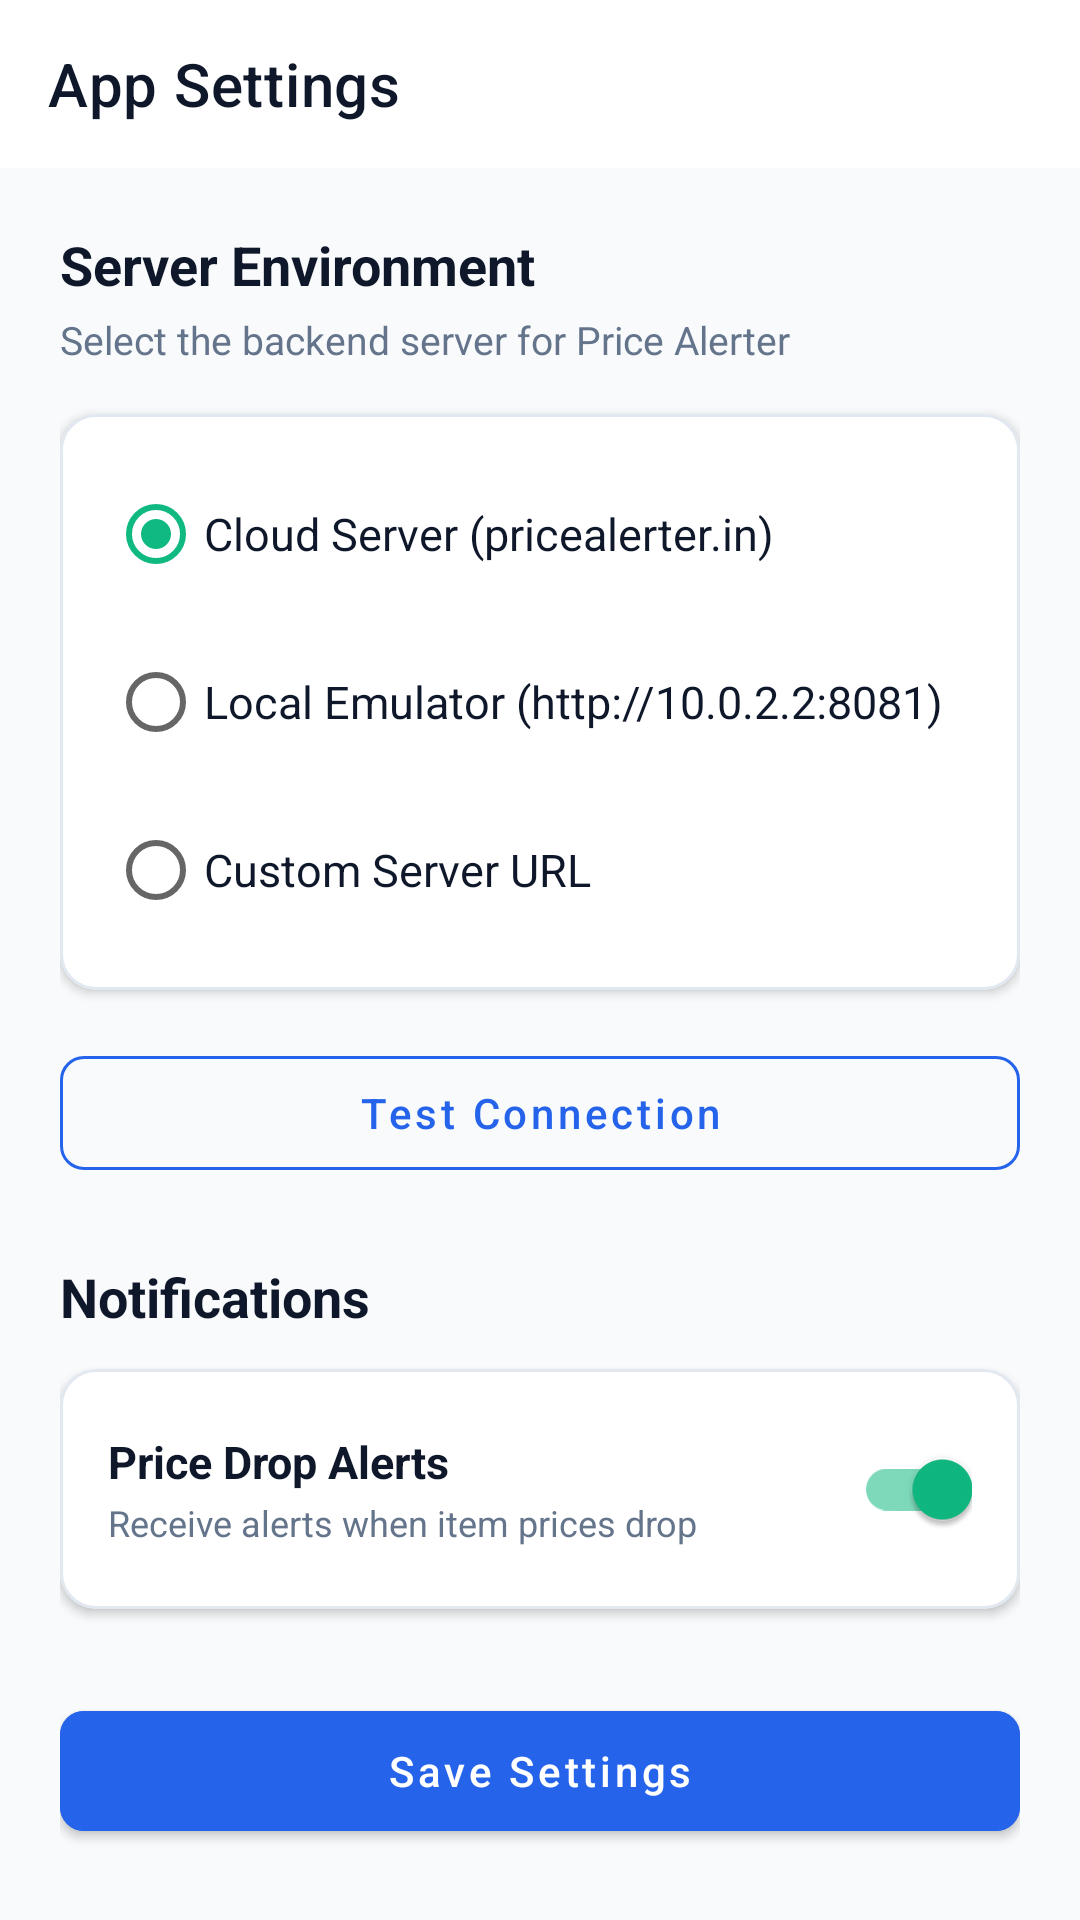

The Android layout XML behind this screen, and the referenced resources:
<!-- AndroidManifest.xml: application theme Theme.Pricealerter -->
<!-- res/layout/activity_settings.xml -->
<?xml version="1.0" encoding="utf-8"?>
<ScrollView xmlns:android="http://schemas.android.com/apk/res/android"
    xmlns:app="http://schemas.android.com/apk/res-auto"
    android:layout_width="match_parent"
    android:layout_height="match_parent"
    android:background="@color/background"
    android:fillViewport="true">

    <LinearLayout
        android:layout_width="match_parent"
        android:layout_height="wrap_content"
        android:orientation="vertical">

        <com.google.android.material.appbar.MaterialToolbar
            android:id="@+id/toolbar"
            android:layout_width="match_parent"
            android:layout_height="?attr/actionBarSize"
            android:background="@color/surface"
            app:title="@string/settings_title"
            app:titleTextColor="@color/text_primary"
            app:navigationIcon="@drawable/ic_arrow_back"
            app:navigationIconTint="@color/text_primary"
            app:elevation="1dp" />

        <LinearLayout
            android:layout_width="match_parent"
            android:layout_height="wrap_content"
            android:orientation="vertical"
            android:padding="20dp">

            <TextView
                android:layout_width="wrap_content"
                android:layout_height="wrap_content"
                android:text="Server Environment"
                android:textColor="@color/text_primary"
                android:textSize="18sp"
                android:textStyle="bold" />

            <TextView
                android:layout_width="wrap_content"
                android:layout_height="wrap_content"
                android:layout_marginTop="4dp"
                android:text="Select the backend server for Price Alerter"
                android:textColor="@color/text_secondary"
                android:textSize="13sp" />

            <com.google.android.material.card.MaterialCardView
                android:layout_width="match_parent"
                android:layout_height="wrap_content"
                android:layout_marginTop="16dp"
                app:cardBackgroundColor="@color/surface"
                app:cardCornerRadius="12dp"
                app:cardElevation="2dp"
                app:strokeColor="@color/card_stroke"
                app:strokeWidth="1dp">

                <RadioGroup
                    android:id="@+id/rgServer"
                    android:layout_width="match_parent"
                    android:layout_height="wrap_content"
                    android:padding="16dp">

                    <RadioButton
                        android:id="@+id/rbCloud"
                        android:layout_width="match_parent"
                        android:layout_height="wrap_content"
                        android:checked="true"
                        android:text="@string/server_cloud"
                        android:textColor="@color/text_primary"
                        android:textSize="15sp" />

                    <RadioButton
                        android:id="@+id/rbLocal"
                        android:layout_width="match_parent"
                        android:layout_height="wrap_content"
                        android:layout_marginTop="8dp"
                        android:text="@string/server_local"
                        android:textColor="@color/text_primary"
                        android:textSize="15sp" />

                    <RadioButton
                        android:id="@+id/rbCustom"
                        android:layout_width="match_parent"
                        android:layout_height="wrap_content"
                        android:layout_marginTop="8dp"
                        android:text="@string/server_custom"
                        android:textColor="@color/text_primary"
                        android:textSize="15sp" />

                    <com.google.android.material.textfield.TextInputLayout
                        android:id="@+id/tilCustomUrl"
                        style="@style/Widget.MaterialComponents.TextInputLayout.OutlinedBox"
                        android:layout_width="match_parent"
                        android:layout_height="wrap_content"
                        android:layout_marginTop="12dp"
                        android:hint="Custom Server URL"
                        android:visibility="gone">

                        <com.google.android.material.textfield.TextInputEditText
                            android:id="@+id/etCustomUrl"
                            android:layout_width="match_parent"
                            android:layout_height="wrap_content"
                            android:inputType="textUri"
                            android:text="http://10.0.2.2:8081"
                            android:textSize="14sp" />

                    </com.google.android.material.textfield.TextInputLayout>

                </RadioGroup>

            </com.google.android.material.card.MaterialCardView>

            
            <com.google.android.material.button.MaterialButton
                android:id="@+id/btnTestConnection"
                style="@style/Widget.MaterialComponents.Button.OutlinedButton"
                android:layout_width="match_parent"
                android:layout_height="50dp"
                android:layout_marginTop="16dp"
                android:text="@string/btn_test_conn"
                android:textColor="@color/primary"
                android:textAllCaps="false"
                app:cornerRadius="8dp"
                app:strokeColor="@color/primary" />

            <TextView
                android:id="@+id/tvConnectionStatus"
                android:layout_width="match_parent"
                android:layout_height="wrap_content"
                android:layout_marginTop="8dp"
                android:gravity="center"
                android:textSize="13sp"
                android:visibility="gone" />

            
            <TextView
                android:layout_width="wrap_content"
                android:layout_height="wrap_content"
                android:layout_marginTop="24dp"
                android:text="Notifications"
                android:textColor="@color/text_primary"
                android:textSize="18sp"
                android:textStyle="bold" />

            <com.google.android.material.card.MaterialCardView
                android:layout_width="match_parent"
                android:layout_height="wrap_content"
                android:layout_marginTop="12dp"
                app:cardBackgroundColor="@color/surface"
                app:cardCornerRadius="12dp"
                app:cardElevation="2dp"
                app:strokeColor="@color/card_stroke"
                app:strokeWidth="1dp">

                <LinearLayout
                    android:layout_width="match_parent"
                    android:layout_height="wrap_content"
                    android:gravity="center_vertical"
                    android:orientation="horizontal"
                    android:padding="16dp">

                    <LinearLayout
                        android:layout_width="0dp"
                        android:layout_height="wrap_content"
                        android:layout_weight="1"
                        android:orientation="vertical">

                        <TextView
                            android:layout_width="wrap_content"
                            android:layout_height="wrap_content"
                            android:text="Price Drop Alerts"
                            android:textColor="@color/text_primary"
                            android:textSize="15sp"
                            android:textStyle="bold" />

                        <TextView
                            android:layout_width="wrap_content"
                            android:layout_height="wrap_content"
                            android:layout_marginTop="2dp"
                            android:text="Receive alerts when item prices drop"
                            android:textColor="@color/text_secondary"
                            android:textSize="12sp" />

                    </LinearLayout>

                    <com.google.android.material.switchmaterial.SwitchMaterial
                        android:id="@+id/switchNotifications"
                        android:layout_width="wrap_content"
                        android:layout_height="wrap_content"
                        android:checked="true" />

                </LinearLayout>

            </com.google.android.material.card.MaterialCardView>

            
            <com.google.android.material.button.MaterialButton
                android:id="@+id/btnSaveSettings"
                android:layout_width="match_parent"
                android:layout_height="52dp"
                android:layout_marginTop="28dp"
                android:backgroundTint="@color/primary"
                android:text="@string/btn_save"
                android:textAllCaps="false"
                app:cornerRadius="8dp" />

        </LinearLayout>

    </LinearLayout>

</ScrollView>
<!-- resources referenced by this layout -->
<resources>
  <color name="background">#F8FAFC</color>
  <color name="card_stroke">#E2E8F0</color>
  <color name="primary">#2563EB</color>
  <color name="surface">#FFFFFF</color>
  <color name="text_primary">#0F172A</color>
  <color name="text_secondary">#64748B</color>
  <string name="btn_save">Save Settings</string>
  <string name="btn_test_conn">Test Connection</string>
  <string name="server_cloud">Cloud Server (pricealerter.in)</string>
  <string name="server_custom">Custom Server URL</string>
  <string name="server_local">Local Emulator (http://10.0.2.2:8081)</string>
  <string name="settings_title">App Settings</string>
  <style name="Theme.Pricealerter" parent="Theme.MaterialComponents.DayNight.NoActionBar">
          
          <item name="colorPrimary">@color/primary</item>
          <item name="colorPrimaryVariant">@color/primary_dark</item>
          <item name="colorOnPrimary">@color/white</item>
          
          
          <item name="colorSecondary">@color/accent</item>
          <item name="colorSecondaryVariant">@color/accent_dark</item>
          <item name="colorOnSecondary">@color/white</item>
          
          
          <item name="android:windowBackground">@color/background</item>
          <item name="android:statusBarColor">@color/surface</item>
          <item name="android:windowLightStatusBar">true</item>
          <item name="android:navigationBarColor">@color/surface</item>
      </style>
  <color name="primary_dark">#1D4ED8</color>
  <color name="white">#FFFFFF</color>
  <color name="accent">#10B981</color>
  <color name="accent_dark">#059669</color>
</resources>
